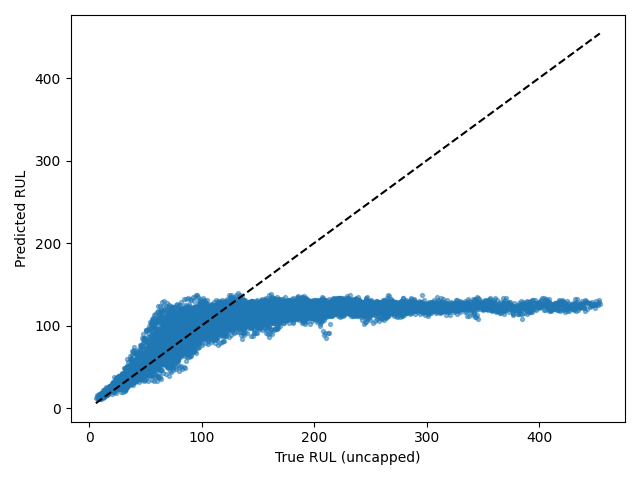

The data file committed next to this chart (first rows):
Dataset, Split, SourceSplit, unit_nr, start_cycle, end_cycle, RUL_original, RUL_capped, regime, regime_transition_count, is_padded, padding_cycles, observed_cycles, Model, Seed, Experiment, RUL_true, RUL_pred, AbsoluteError
FD003, test_windows, test, 1, 1, 30, 247, 125, 0, 0, False, 0, 30, tcn, 3, baseline, 247, 121.5, 125.5
FD003, test_windows, test, 1, 2, 31, 246, 125, 0, 0, False, 0, 30, tcn, 3, baseline, 246, 122.8, 123.2
FD003, test_windows, test, 1, 3, 32, 245, 125, 0, 0, False, 0, 30, tcn, 3, baseline, 245, 122.2, 122.8
FD003, test_windows, test, 1, 4, 33, 244, 125, 0, 0, False, 0, 30, tcn, 3, baseline, 244, 119.1, 124.9
FD003, test_windows, test, 1, 5, 34, 243, 125, 0, 0, False, 0, 30, tcn, 3, baseline, 243, 122.5, 120.5
FD003, test_windows, test, 1, 6, 35, 242, 125, 0, 0, False, 0, 30, tcn, 3, baseline, 242, 122.4, 119.6
FD003, test_windows, test, 1, 7, 36, 241, 125, 0, 0, False, 0, 30, tcn, 3, baseline, 241, 121.4, 119.6
FD003, test_windows, test, 1, 8, 37, 240, 125, 0, 0, False, 0, 30, tcn, 3, baseline, 240, 118.5, 121.5
FD003, test_windows, test, 1, 9, 38, 239, 125, 0, 0, False, 0, 30, tcn, 3, baseline, 239, 116, 123
FD003, test_windows, test, 1, 10, 39, 238, 125, 0, 0, False, 0, 30, tcn, 3, baseline, 238, 119.3, 118.7
FD003, test_windows, test, 1, 11, 40, 237, 125, 0, 0, False, 0, 30, tcn, 3, baseline, 237, 119.8, 117.2
FD003, test_windows, test, 1, 12, 41, 236, 125, 0, 0, False, 0, 30, tcn, 3, baseline, 236, 120.3, 115.7
FD003, test_windows, test, 1, 13, 42, 235, 125, 0, 0, False, 0, 30, tcn, 3, baseline, 235, 122.4, 112.6
FD003, test_windows, test, 1, 14, 43, 234, 125, 0, 0, False, 0, 30, tcn, 3, baseline, 234, 122.9, 111.1
FD003, test_windows, test, 1, 15, 44, 233, 125, 0, 0, False, 0, 30, tcn, 3, baseline, 233, 125.6, 107.4
FD003, test_windows, test, 1, 16, 45, 232, 125, 0, 0, False, 0, 30, tcn, 3, baseline, 232, 122.3, 109.7
FD003, test_windows, test, 1, 17, 46, 231, 125, 0, 0, False, 0, 30, tcn, 3, baseline, 231, 126.9, 104.1
FD003, test_windows, test, 1, 18, 47, 230, 125, 0, 0, False, 0, 30, tcn, 3, baseline, 230, 126.9, 103.1
FD003, test_windows, test, 1, 19, 48, 229, 125, 0, 0, False, 0, 30, tcn, 3, baseline, 229, 126.9, 102.1
FD003, test_windows, test, 1, 20, 49, 228, 125, 0, 0, False, 0, 30, tcn, 3, baseline, 228, 123.8, 104.2
FD003, test_windows, test, 1, 21, 50, 227, 125, 0, 0, False, 0, 30, tcn, 3, baseline, 227, 128.3, 98.74
FD003, test_windows, test, 1, 22, 51, 226, 125, 0, 0, False, 0, 30, tcn, 3, baseline, 226, 120.3, 105.7
FD003, test_windows, test, 1, 23, 52, 225, 125, 0, 0, False, 0, 30, tcn, 3, baseline, 225, 130, 94.97
FD003, test_windows, test, 1, 24, 53, 224, 125, 0, 0, False, 0, 30, tcn, 3, baseline, 224, 125.5, 98.47
FD003, test_windows, test, 1, 25, 54, 223, 125, 0, 0, False, 0, 30, tcn, 3, baseline, 223, 128.8, 94.17
FD003, test_windows, test, 1, 26, 55, 222, 125, 0, 0, False, 0, 30, tcn, 3, baseline, 222, 124.5, 97.51
FD003, test_windows, test, 1, 27, 56, 221, 125, 0, 0, False, 0, 30, tcn, 3, baseline, 221, 132.8, 88.22
FD003, test_windows, test, 1, 28, 57, 220, 125, 0, 0, False, 0, 30, tcn, 3, baseline, 220, 123.1, 96.93
FD003, test_windows, test, 1, 29, 58, 219, 125, 0, 0, False, 0, 30, tcn, 3, baseline, 219, 130.1, 88.86
FD003, test_windows, test, 1, 30, 59, 218, 125, 0, 0, False, 0, 30, tcn, 3, baseline, 218, 120.7, 97.27
FD003, test_windows, test, 1, 31, 60, 217, 125, 0, 0, False, 0, 30, tcn, 3, baseline, 217, 130.1, 86.91
FD003, test_windows, test, 1, 32, 61, 216, 125, 0, 0, False, 0, 30, tcn, 3, baseline, 216, 121.7, 94.26
FD003, test_windows, test, 1, 33, 62, 215, 125, 0, 0, False, 0, 30, tcn, 3, baseline, 215, 128.1, 86.92
FD003, test_windows, test, 1, 34, 63, 214, 125, 0, 0, False, 0, 30, tcn, 3, baseline, 214, 122.8, 91.23
FD003, test_windows, test, 1, 35, 64, 213, 125, 0, 0, False, 0, 30, tcn, 3, baseline, 213, 125.6, 87.39
FD003, test_windows, test, 1, 36, 65, 212, 125, 0, 0, False, 0, 30, tcn, 3, baseline, 212, 123.8, 88.17
FD003, test_windows, test, 1, 37, 66, 211, 125, 0, 0, False, 0, 30, tcn, 3, baseline, 211, 123.9, 87.09
FD003, test_windows, test, 1, 38, 67, 210, 125, 0, 0, False, 0, 30, tcn, 3, baseline, 210, 118.4, 91.64
FD003, test_windows, test, 1, 39, 68, 209, 125, 0, 0, False, 0, 30, tcn, 3, baseline, 209, 119.3, 89.65
FD003, test_windows, test, 1, 40, 69, 208, 125, 0, 0, False, 0, 30, tcn, 3, baseline, 208, 118, 89.97
FD003, test_windows, test, 1, 41, 70, 207, 125, 0, 0, False, 0, 30, tcn, 3, baseline, 207, 120.8, 86.21
FD003, test_windows, test, 1, 42, 71, 206, 125, 0, 0, False, 0, 30, tcn, 3, baseline, 206, 119.4, 86.62
FD003, test_windows, test, 1, 43, 72, 205, 125, 0, 0, False, 0, 30, tcn, 3, baseline, 205, 120.3, 84.67
FD003, test_windows, test, 1, 44, 73, 204, 125, 0, 0, False, 0, 30, tcn, 3, baseline, 204, 120.4, 83.58
FD003, test_windows, test, 1, 45, 74, 203, 125, 0, 0, False, 0, 30, tcn, 3, baseline, 203, 114.4, 88.57
FD003, test_windows, test, 1, 46, 75, 202, 125, 0, 0, False, 0, 30, tcn, 3, baseline, 202, 123.2, 78.79
FD003, test_windows, test, 1, 47, 76, 201, 125, 0, 0, False, 0, 30, tcn, 3, baseline, 201, 119.6, 81.44
FD003, test_windows, test, 1, 48, 77, 200, 125, 0, 0, False, 0, 30, tcn, 3, baseline, 200, 126.1, 73.95
FD003, test_windows, test, 1, 49, 78, 199, 125, 0, 0, False, 0, 30, tcn, 3, baseline, 199, 120.3, 78.66
FD003, test_windows, test, 1, 50, 79, 198, 125, 0, 0, False, 0, 30, tcn, 3, baseline, 198, 127.8, 70.18
FD003, test_windows, test, 1, 51, 80, 197, 125, 0, 0, False, 0, 30, tcn, 3, baseline, 197, 122.5, 74.49
FD003, test_windows, test, 1, 52, 81, 196, 125, 0, 0, False, 0, 30, tcn, 3, baseline, 196, 129.4, 66.6
FD003, test_windows, test, 1, 53, 82, 195, 125, 0, 0, False, 0, 30, tcn, 3, baseline, 195, 120.6, 74.43
FD003, test_windows, test, 1, 54, 83, 194, 125, 0, 0, False, 0, 30, tcn, 3, baseline, 194, 129.3, 64.72
FD003, test_windows, test, 1, 55, 84, 193, 125, 0, 0, False, 0, 30, tcn, 3, baseline, 193, 122.2, 70.83
FD003, test_windows, test, 1, 56, 85, 192, 125, 0, 0, False, 0, 30, tcn, 3, baseline, 192, 127.1, 64.89
FD003, test_windows, test, 1, 57, 86, 191, 125, 0, 0, False, 0, 30, tcn, 3, baseline, 191, 122.1, 68.87
FD003, test_windows, test, 1, 58, 87, 190, 125, 0, 0, False, 0, 30, tcn, 3, baseline, 190, 124.2, 65.84
FD003, test_windows, test, 1, 59, 88, 189, 125, 0, 0, False, 0, 30, tcn, 3, baseline, 189, 122.4, 66.59
FD003, test_windows, test, 1, 60, 89, 188, 125, 0, 0, False, 0, 30, tcn, 3, baseline, 188, 123.3, 64.71
... 13,636 more rows
